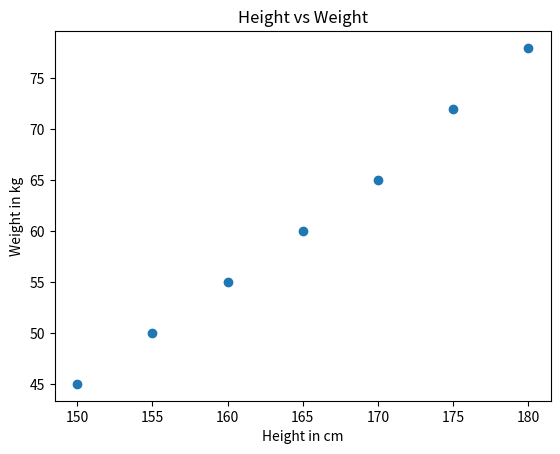

Reproduce this figure in Python.
import numpy as np
import matplotlib.pyplot as plt
height = [150, 155, 160, 165, 170, 175, 180]
weight = [45, 50, 55, 60, 65, 72, 78]
plt.scatter(height , weight , marker = 'o')
plt.title('Height vs Weight')
plt.xlabel("Height in cm")
plt.ylabel("Weight in kg")
plt.show()
